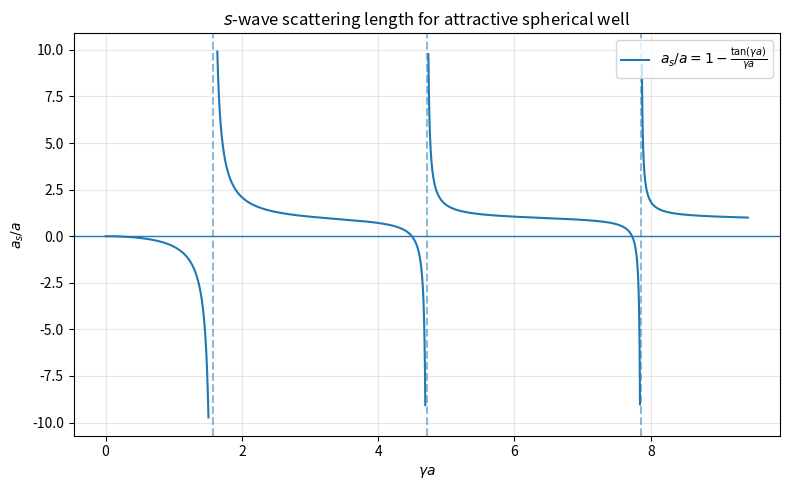

This chart was generated by the following Python code:
import numpy as np
import matplotlib.pyplot as plt

# Range for gamma*a
x = np.linspace(1e-3, 3*np.pi, 5000)  # avoid zero

# Scattering length expression
a_s_over_a = 1 - np.tan(x)/x

# Mask divergences (where tan blows up)
a_s_over_a[np.abs(a_s_over_a) > 10] = np.nan

plt.figure(figsize=(8,5))

plt.plot(x, a_s_over_a, label=r'$a_s/a = 1 - \frac{\tan(\gamma a)}{\gamma a}$')

# Mark asymptotes (divergences)
for n in range(1, 4):
    asymptote = (n - 0.5)*np.pi
    plt.axvline(asymptote, linestyle='--', alpha=0.5)

plt.axhline(0, linewidth=1)

plt.xlabel(r'$\gamma a$')
plt.ylabel(r'$a_s/a$')
plt.title(r'$s$-wave scattering length for attractive spherical well')
plt.grid(True, alpha=0.3)
plt.legend()
plt.tight_layout()

plt.show()
